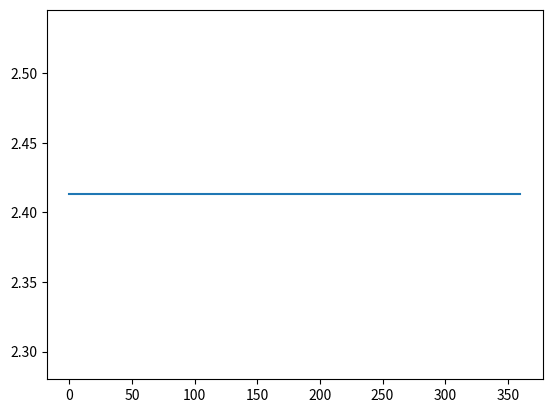

Reproduce this figure in Python.
# import matplotlib

# matplotlib.use("TkAgg")

import matplotlib.pyplot as plt
import numpy as np


k = 1
b = 0


def get_iq(theta, ia, ib, ic):
    return np.sqrt(2 / 3) * (
        (k * ia + b) * np.sin(theta)
        + (k * ib + b) * np.sin(theta - 120)
        + (k * ic + b) * np.sin(theta + 120)
    )


def get_id(theta, ia, ib, ic):
    return np.sqrt(2 / 3) * (
        (k * ia + b) * np.cos(theta)
        + (k * ib + b) * np.cos(theta - 120)
        + (k * ic + b) * np.cos(theta + 120)
    )


x = np.linspace(0, 360, 360)
y = []
for i in range(360):
    i_d = get_id(i, -4.35, 4.53, -0.31)
    i_q = get_iq(i, -4.35, 4.53, -0.31)
    i_motor = np.sqrt(i_d**2 + i_q**2)
    y.append(i_motor)
    print("{}, {}, {}".format(i_d, i_q, i_motor))


plt.plot(x, y)
plt.show()
